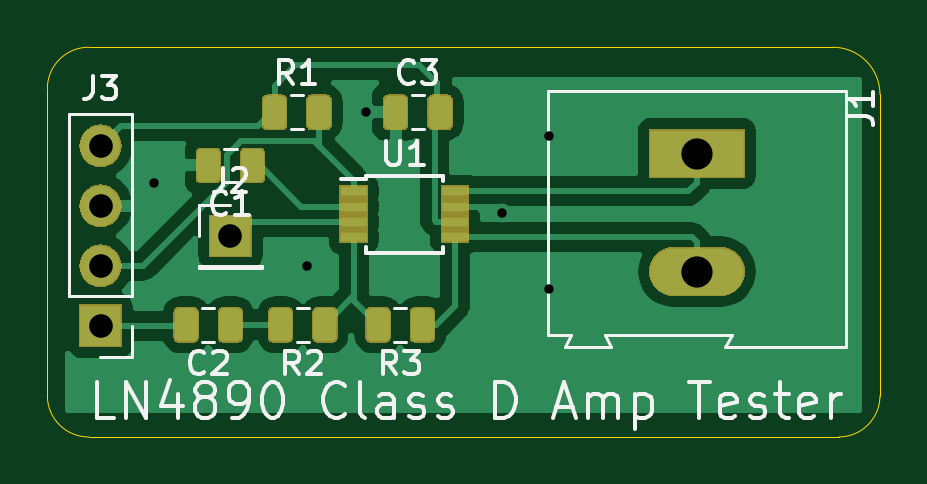
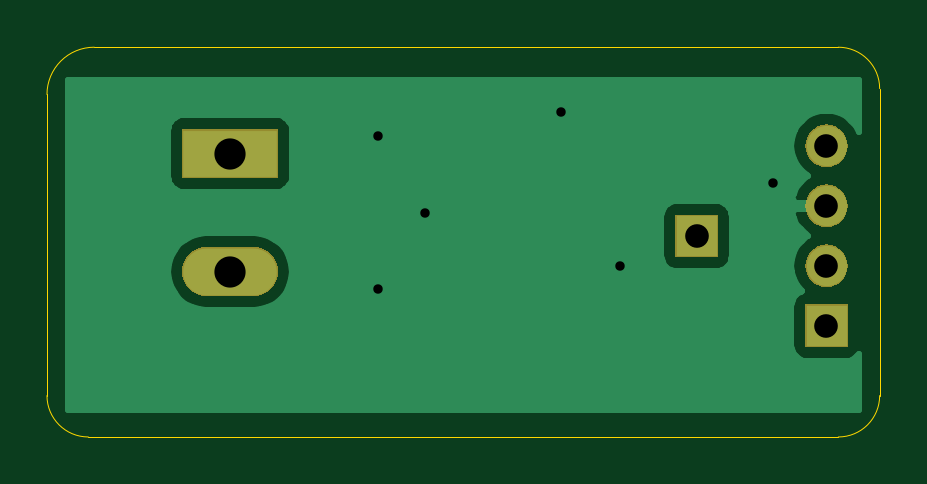
Circuit board: 11 layer files. Board 35.2 x 16.5 mm.
- bottom_copper: LN4890-B_Cu.gbr (10929 bytes)
- bottom_mask: LN4890-B_Mask.gbr (5864 bytes)
- paste: LN4890-B_Paste.gbr (480 bytes)
- bottom_silk: LN4890-B_SilkS.gbr (481 bytes)
- outline: LN4890-Edge_Cuts.gbr (965 bytes)
- top_copper: LN4890-F_Cu.gbr (50994 bytes)
- top_mask: LN4890-F_Mask.gbr (17774 bytes)
- paste: LN4890-F_Paste.gbr (22351 bytes)
- top_silk: LN4890-F_SilkS.gbr (14659 bytes)
- drill: LN4890-NPTH.drl (275 bytes)
- drill: LN4890-PTH.drl (514 bytes)

=== bottom_copper: LN4890-B_Cu.gbr (10929 bytes, source omitted) ===
=== bottom_mask: LN4890-B_Mask.gbr ===
G04 #@! TF.GenerationSoftware,KiCad,Pcbnew,5.1.2*
G04 #@! TF.CreationDate,2019-06-26T09:28:03-05:00*
G04 #@! TF.ProjectId,LN4890,4c4e3438-3930-42e6-9b69-6361645f7063,rev?*
G04 #@! TF.SameCoordinates,Original*
G04 #@! TF.FileFunction,Soldermask,Bot*
G04 #@! TF.FilePolarity,Negative*
%FSLAX46Y46*%
G04 Gerber Fmt 4.6, Leading zero omitted, Abs format (unit mm)*
G04 Created by KiCad (PCBNEW 5.1.2) date 2019-06-26 09:28:03*
%MOMM*%
%LPD*%
G04 APERTURE LIST*
%ADD10C,0.100000*%
G04 APERTURE END LIST*
D10*
G36*
X131901000Y-90441000D02*
G01*
X130099000Y-90441000D01*
X130099000Y-88639000D01*
X131901000Y-88639000D01*
X131901000Y-90441000D01*
X131901000Y-90441000D01*
G37*
G36*
X157342112Y-86214021D02*
G01*
X157444072Y-86224063D01*
X157640301Y-86283589D01*
X157640303Y-86283590D01*
X157821145Y-86380252D01*
X157979660Y-86510340D01*
X158109748Y-86668855D01*
X158206410Y-86849697D01*
X158206411Y-86849699D01*
X158265937Y-87045928D01*
X158286036Y-87250000D01*
X158265937Y-87454072D01*
X158209479Y-87640186D01*
X158206410Y-87650303D01*
X158109748Y-87831145D01*
X157979660Y-87989660D01*
X157821145Y-88119748D01*
X157640303Y-88216410D01*
X157640301Y-88216411D01*
X157444072Y-88275937D01*
X157342112Y-88285979D01*
X157291133Y-88291000D01*
X155208867Y-88291000D01*
X155157888Y-88285979D01*
X155055928Y-88275937D01*
X154859699Y-88216411D01*
X154859697Y-88216410D01*
X154678855Y-88119748D01*
X154520340Y-87989660D01*
X154390252Y-87831145D01*
X154293590Y-87650303D01*
X154290521Y-87640186D01*
X154234063Y-87454072D01*
X154213964Y-87250000D01*
X154234063Y-87045928D01*
X154293589Y-86849699D01*
X154293590Y-86849697D01*
X154390252Y-86668855D01*
X154520340Y-86510340D01*
X154678855Y-86380252D01*
X154859697Y-86283590D01*
X154859699Y-86283589D01*
X155055928Y-86224063D01*
X155157888Y-86214021D01*
X155208867Y-86209000D01*
X157291133Y-86209000D01*
X157342112Y-86214021D01*
X157342112Y-86214021D01*
G37*
G36*
X131110442Y-86105518D02*
G01*
X131176627Y-86112037D01*
X131346466Y-86163557D01*
X131502991Y-86247222D01*
X131538729Y-86276552D01*
X131640186Y-86359814D01*
X131723448Y-86461271D01*
X131752778Y-86497009D01*
X131836443Y-86653534D01*
X131887963Y-86823373D01*
X131905359Y-87000000D01*
X131887963Y-87176627D01*
X131836443Y-87346466D01*
X131752778Y-87502991D01*
X131723448Y-87538729D01*
X131640186Y-87640186D01*
X131538729Y-87723448D01*
X131502991Y-87752778D01*
X131346466Y-87836443D01*
X131176627Y-87887963D01*
X131110443Y-87894481D01*
X131044260Y-87901000D01*
X130955740Y-87901000D01*
X130889557Y-87894481D01*
X130823373Y-87887963D01*
X130653534Y-87836443D01*
X130497009Y-87752778D01*
X130461271Y-87723448D01*
X130359814Y-87640186D01*
X130276552Y-87538729D01*
X130247222Y-87502991D01*
X130163557Y-87346466D01*
X130112037Y-87176627D01*
X130094641Y-87000000D01*
X130112037Y-86823373D01*
X130163557Y-86653534D01*
X130247222Y-86497009D01*
X130276552Y-86461271D01*
X130359814Y-86359814D01*
X130461271Y-86276552D01*
X130497009Y-86247222D01*
X130653534Y-86163557D01*
X130823373Y-86112037D01*
X130889558Y-86105518D01*
X130955740Y-86099000D01*
X131044260Y-86099000D01*
X131110442Y-86105518D01*
X131110442Y-86105518D01*
G37*
G36*
X137401000Y-86651000D02*
G01*
X135599000Y-86651000D01*
X135599000Y-84849000D01*
X137401000Y-84849000D01*
X137401000Y-86651000D01*
X137401000Y-86651000D01*
G37*
G36*
X131110442Y-83565518D02*
G01*
X131176627Y-83572037D01*
X131346466Y-83623557D01*
X131502991Y-83707222D01*
X131538729Y-83736552D01*
X131640186Y-83819814D01*
X131723448Y-83921271D01*
X131752778Y-83957009D01*
X131836443Y-84113534D01*
X131887963Y-84283373D01*
X131905359Y-84460000D01*
X131887963Y-84636627D01*
X131836443Y-84806466D01*
X131752778Y-84962991D01*
X131723448Y-84998729D01*
X131640186Y-85100186D01*
X131538729Y-85183448D01*
X131502991Y-85212778D01*
X131346466Y-85296443D01*
X131176627Y-85347963D01*
X131110442Y-85354482D01*
X131044260Y-85361000D01*
X130955740Y-85361000D01*
X130889558Y-85354482D01*
X130823373Y-85347963D01*
X130653534Y-85296443D01*
X130497009Y-85212778D01*
X130461271Y-85183448D01*
X130359814Y-85100186D01*
X130276552Y-84998729D01*
X130247222Y-84962991D01*
X130163557Y-84806466D01*
X130112037Y-84636627D01*
X130094641Y-84460000D01*
X130112037Y-84283373D01*
X130163557Y-84113534D01*
X130247222Y-83957009D01*
X130276552Y-83921271D01*
X130359814Y-83819814D01*
X130461271Y-83736552D01*
X130497009Y-83707222D01*
X130653534Y-83623557D01*
X130823373Y-83572037D01*
X130889558Y-83565518D01*
X130955740Y-83559000D01*
X131044260Y-83559000D01*
X131110442Y-83565518D01*
X131110442Y-83565518D01*
G37*
G36*
X158281000Y-83291000D02*
G01*
X154219000Y-83291000D01*
X154219000Y-81209000D01*
X158281000Y-81209000D01*
X158281000Y-83291000D01*
X158281000Y-83291000D01*
G37*
G36*
X131110443Y-81025519D02*
G01*
X131176627Y-81032037D01*
X131346466Y-81083557D01*
X131502991Y-81167222D01*
X131538729Y-81196552D01*
X131640186Y-81279814D01*
X131723448Y-81381271D01*
X131752778Y-81417009D01*
X131836443Y-81573534D01*
X131887963Y-81743373D01*
X131905359Y-81920000D01*
X131887963Y-82096627D01*
X131836443Y-82266466D01*
X131752778Y-82422991D01*
X131723448Y-82458729D01*
X131640186Y-82560186D01*
X131538729Y-82643448D01*
X131502991Y-82672778D01*
X131346466Y-82756443D01*
X131176627Y-82807963D01*
X131110443Y-82814481D01*
X131044260Y-82821000D01*
X130955740Y-82821000D01*
X130889557Y-82814481D01*
X130823373Y-82807963D01*
X130653534Y-82756443D01*
X130497009Y-82672778D01*
X130461271Y-82643448D01*
X130359814Y-82560186D01*
X130276552Y-82458729D01*
X130247222Y-82422991D01*
X130163557Y-82266466D01*
X130112037Y-82096627D01*
X130094641Y-81920000D01*
X130112037Y-81743373D01*
X130163557Y-81573534D01*
X130247222Y-81417009D01*
X130276552Y-81381271D01*
X130359814Y-81279814D01*
X130461271Y-81196552D01*
X130497009Y-81167222D01*
X130653534Y-81083557D01*
X130823373Y-81032037D01*
X130889557Y-81025519D01*
X130955740Y-81019000D01*
X131044260Y-81019000D01*
X131110443Y-81025519D01*
X131110443Y-81025519D01*
G37*
M02*

=== paste: LN4890-B_Paste.gbr ===
G04 #@! TF.GenerationSoftware,KiCad,Pcbnew,5.1.2*
G04 #@! TF.CreationDate,2019-06-26T09:28:03-05:00*
G04 #@! TF.ProjectId,LN4890,4c4e3438-3930-42e6-9b69-6361645f7063,rev?*
G04 #@! TF.SameCoordinates,Original*
G04 #@! TF.FileFunction,Paste,Bot*
G04 #@! TF.FilePolarity,Positive*
%FSLAX46Y46*%
G04 Gerber Fmt 4.6, Leading zero omitted, Abs format (unit mm)*
G04 Created by KiCad (PCBNEW 5.1.2) date 2019-06-26 09:28:03*
%MOMM*%
%LPD*%
G04 APERTURE LIST*
G04 APERTURE END LIST*
M02*

=== bottom_silk: LN4890-B_SilkS.gbr ===
G04 #@! TF.GenerationSoftware,KiCad,Pcbnew,5.1.2*
G04 #@! TF.CreationDate,2019-06-26T09:28:03-05:00*
G04 #@! TF.ProjectId,LN4890,4c4e3438-3930-42e6-9b69-6361645f7063,rev?*
G04 #@! TF.SameCoordinates,Original*
G04 #@! TF.FileFunction,Legend,Bot*
G04 #@! TF.FilePolarity,Positive*
%FSLAX46Y46*%
G04 Gerber Fmt 4.6, Leading zero omitted, Abs format (unit mm)*
G04 Created by KiCad (PCBNEW 5.1.2) date 2019-06-26 09:28:03*
%MOMM*%
%LPD*%
G04 APERTURE LIST*
G04 APERTURE END LIST*
M02*

=== outline: LN4890-Edge_Cuts.gbr ===
G04 #@! TF.GenerationSoftware,KiCad,Pcbnew,5.1.2*
G04 #@! TF.CreationDate,2019-06-26T09:28:03-05:00*
G04 #@! TF.ProjectId,LN4890,4c4e3438-3930-42e6-9b69-6361645f7063,rev?*
G04 #@! TF.SameCoordinates,Original*
G04 #@! TF.FileFunction,Profile,NP*
%FSLAX46Y46*%
G04 Gerber Fmt 4.6, Leading zero omitted, Abs format (unit mm)*
G04 Created by KiCad (PCBNEW 5.1.2) date 2019-06-26 09:28:03*
%MOMM*%
%LPD*%
G04 APERTURE LIST*
%ADD10C,0.050000*%
G04 APERTURE END LIST*
D10*
X130500000Y-94250000D02*
G75*
G02X128750000Y-92500000I0J1750000D01*
G01*
X128750000Y-79500000D02*
G75*
G02X130500000Y-77750000I1750000J0D01*
G01*
X162000000Y-77750000D02*
G75*
G02X164000000Y-79750000I0J-2000000D01*
G01*
X164000000Y-92500000D02*
G75*
G02X162250000Y-94250000I-1750000J0D01*
G01*
X164000000Y-79750000D02*
X164000000Y-92500000D01*
X130500000Y-77750000D02*
X162000000Y-77750000D01*
X128750000Y-92500000D02*
X128750000Y-79500000D01*
X162250000Y-94250000D02*
X130500000Y-94250000D01*
M02*

=== top_copper: LN4890-F_Cu.gbr (50994 bytes, source omitted) ===
=== top_mask: LN4890-F_Mask.gbr (17774 bytes, source omitted) ===
=== paste: LN4890-F_Paste.gbr (22351 bytes, source omitted) ===
=== top_silk: LN4890-F_SilkS.gbr (14659 bytes, source omitted) ===
=== drill: LN4890-NPTH.drl ===
M48
; DRILL file {KiCad 5.1.2} date Wed 26 Jun 2019 09:28:06 AM CDT
; FORMAT={-:-/ absolute / inch / decimal}
; #@! TF.CreationDate,2019-06-26T09:28:06-05:00
; #@! TF.GenerationSoftware,Kicad,Pcbnew,5.1.2
; #@! TF.FileFunction,NonPlated,1,2,NPTH
FMAT,2
INCH
%
G90
G05
T0
M30

=== drill: LN4890-PTH.drl ===
M48
; DRILL file {KiCad 5.1.2} date Wed 26 Jun 2019 09:28:06 AM CDT
; FORMAT={-:-/ absolute / inch / decimal}
; #@! TF.CreationDate,2019-06-26T09:28:06-05:00
; #@! TF.GenerationSoftware,Kicad,Pcbnew,5.1.2
; #@! TF.FileFunction,Plated,1,2,PTH
FMAT,2
INCH
T1C0.0157
T2C0.0394
T3C0.0520
%
G90
G05
T1
X5.2461Y-3.2874
X5.502Y-3.4252
X5.6004Y-3.1693
X5.8268Y-3.3366
X5.9055Y-3.2087
X5.9055Y-3.4646
T2
X5.1575Y-3.2252
X5.1575Y-3.3252
X5.1575Y-3.4252
X5.1575Y-3.5252
X5.374Y-3.376
T3
X6.1516Y-3.2382
X6.1516Y-3.435
T0
M30

